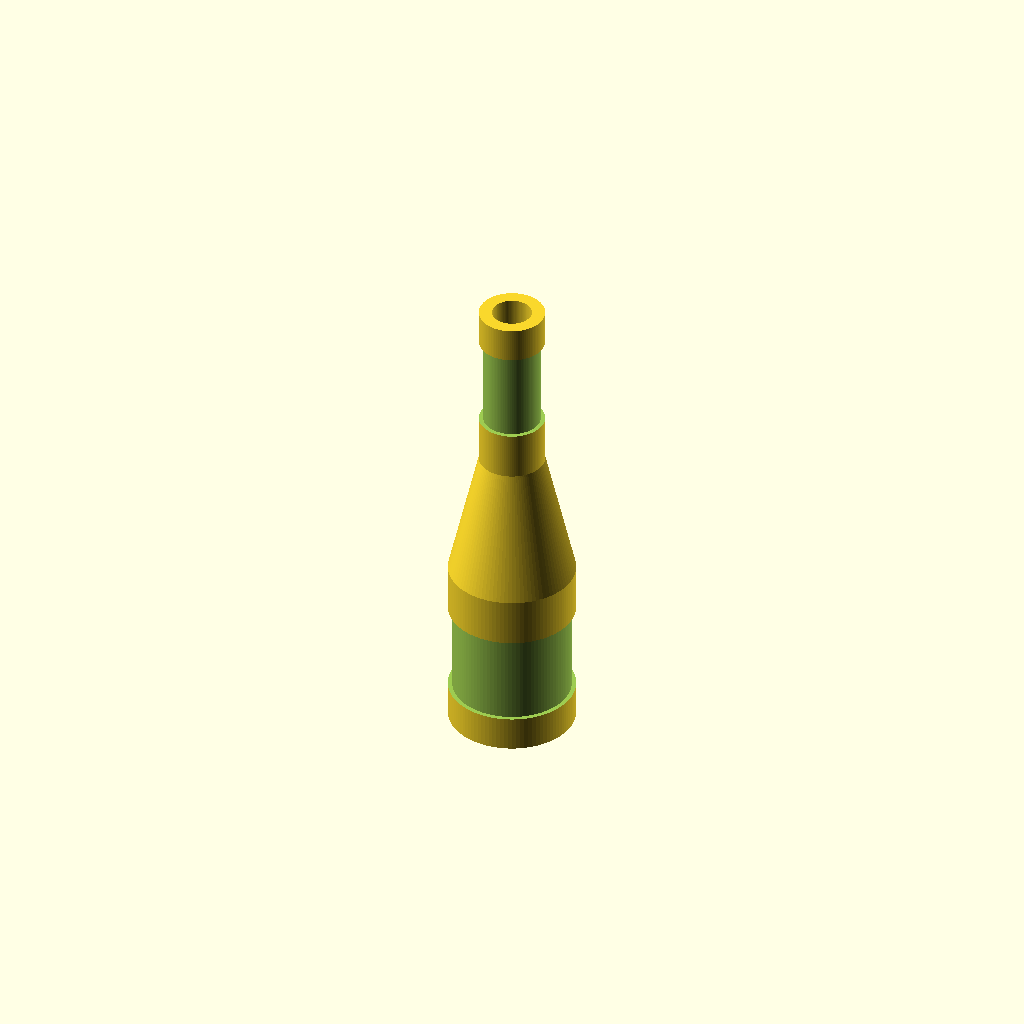
Cell 1: rendered with the file's own defaults.
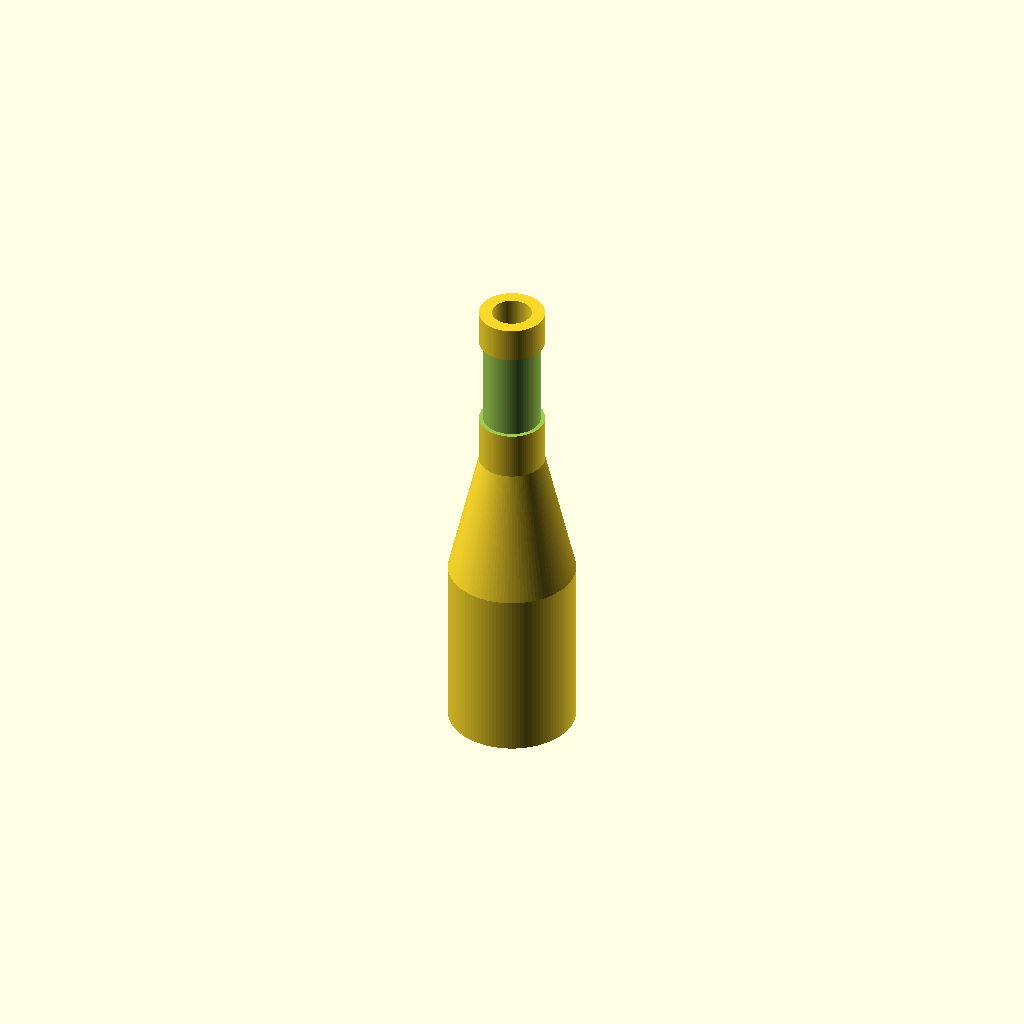
Cell 2: Large_OD_Circlip = 0 (everything else at default).
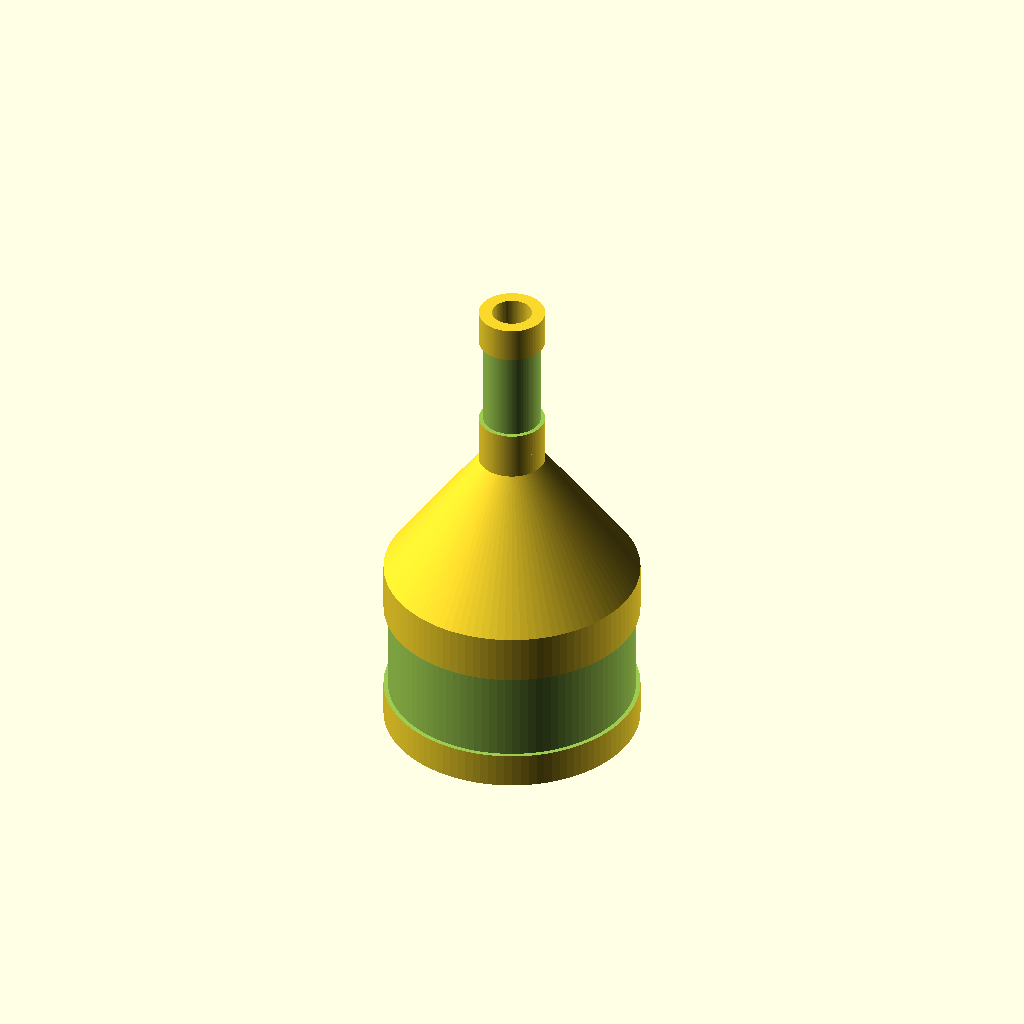
Cell 3: the same model with Large_OD = 29.
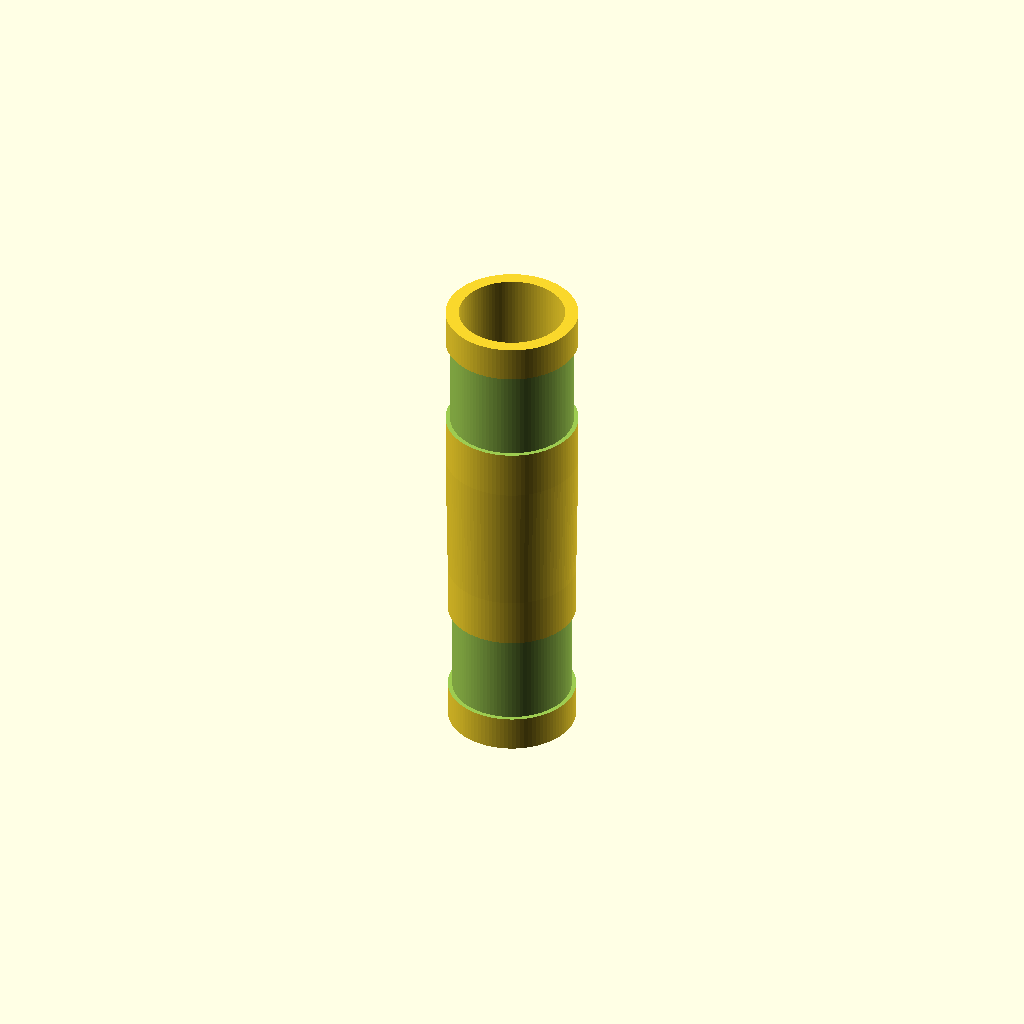
Cell 4 — Small_OD set to 15, the other parameters unchanged.
All cells are drawn from one camera (rotation 55°, 0°, 25°, orthographic, colour scheme Cornfield), so only the parameter changes between them.
Source of the model, inputs/thingiverse/files/thing-3670560/42780632/files/tube-adaptor.scad:
//CUSTOMIZER VARIABLES

// Outer Diameter of the large diameter side
Large_OD = 14.5;
// Outer Diameter of the small diameter side
Small_OD = 7.5;
// Wall thickness of the adapter
WallThickness = 1.5;
// Spigot length on the large diameter side
LargeDiaLength = 20;
// Spigot length on the small diameter side
SmallDiaLength = 20;
// Overall length of the adapter
OverallLength = 55;

/* [Large Diameter Groove] */
// Groove on the large diameter side? (1 = yes 0 = no)
Large_OD_Circlip=1; // [1,0]
// Width of the groove on the large diamter side
LargeDiaGrooveWidth = 10.5;
// Thickness of the groove on the large diamter side
LargeDiaGrooveThickness = 0.5;
// Distance from the large diameter end to the groove on the large diamter side
LargeDiaGrooveDistance = 4;

/* [Small Diameter Groove] */
// Groove on the small diameter side? (1 = yes 0 = no)
Small_OD_Circlip=1; // [1,0]
// Width of the groove on the small diamter side
SmallDiaGrooveWidth = 10.5;
// Thickness of the groove on the small diamter side
SmallDiaGrooveThickness = 0.5;
// Distance from the small diameter end to the groove on the small diamter side
SmallDiaGrooveDistance = 4;



//CUSTOMIZER VARIABLES END

/* [Hidden] */

LargeRad = Large_OD/2;
SmallRad = Small_OD/2;

LargeRadGroove = LargeRad+1;
SmallRadGroove = SmallRad+1;

difference() {
rotate_extrude($fn = 100) polygon( points=[[LargeRad-WallThickness,0],[LargeRad,0],[LargeRad,LargeDiaLength],[SmallRad,OverallLength-SmallDiaLength],[SmallRad,OverallLength],[SmallRad-WallThickness,OverallLength],[SmallRad-WallThickness,OverallLength-SmallDiaLength],[LargeRad-WallThickness,LargeDiaLength]]);

if (Large_OD_Circlip==1) {
rotate_extrude($fn = 100) polygon( points=[[LargeRad-LargeDiaGrooveThickness,LargeDiaGrooveDistance],[LargeRadGroove,LargeDiaGrooveDistance],[LargeRadGroove,LargeDiaGrooveDistance+LargeDiaGrooveWidth],[LargeRad-LargeDiaGrooveThickness,LargeDiaGrooveDistance+LargeDiaGrooveWidth]]);
}
if (Small_OD_Circlip==1) {
rotate_extrude($fn = 100) polygon( points=[[SmallRad-SmallDiaGrooveThickness,OverallLength-SmallDiaGrooveDistance],[SmallRadGroove,OverallLength-SmallDiaGrooveDistance],[SmallRadGroove,OverallLength-SmallDiaGrooveDistance-SmallDiaGrooveWidth],[SmallRad-SmallDiaGrooveThickness,OverallLength-SmallDiaGrooveDistance-SmallDiaGrooveWidth]]);
}
}
Parameter table extracted from the source (name, type, default, range or options):
Large_OD: number, default 14.5
Small_OD: number, default 7.5
WallThickness: number, default 1.5
LargeDiaLength: number, default 20
SmallDiaLength: number, default 20
OverallLength: number, default 55
Large_OD_Circlip: number, default 1, options 1, 0
LargeDiaGrooveWidth: number, default 10.5
LargeDiaGrooveThickness: number, default 0.5
LargeDiaGrooveDistance: number, default 4
Small_OD_Circlip: number, default 1, options 1, 0
SmallDiaGrooveWidth: number, default 10.5
SmallDiaGrooveThickness: number, default 0.5
SmallDiaGrooveDistance: number, default 4
